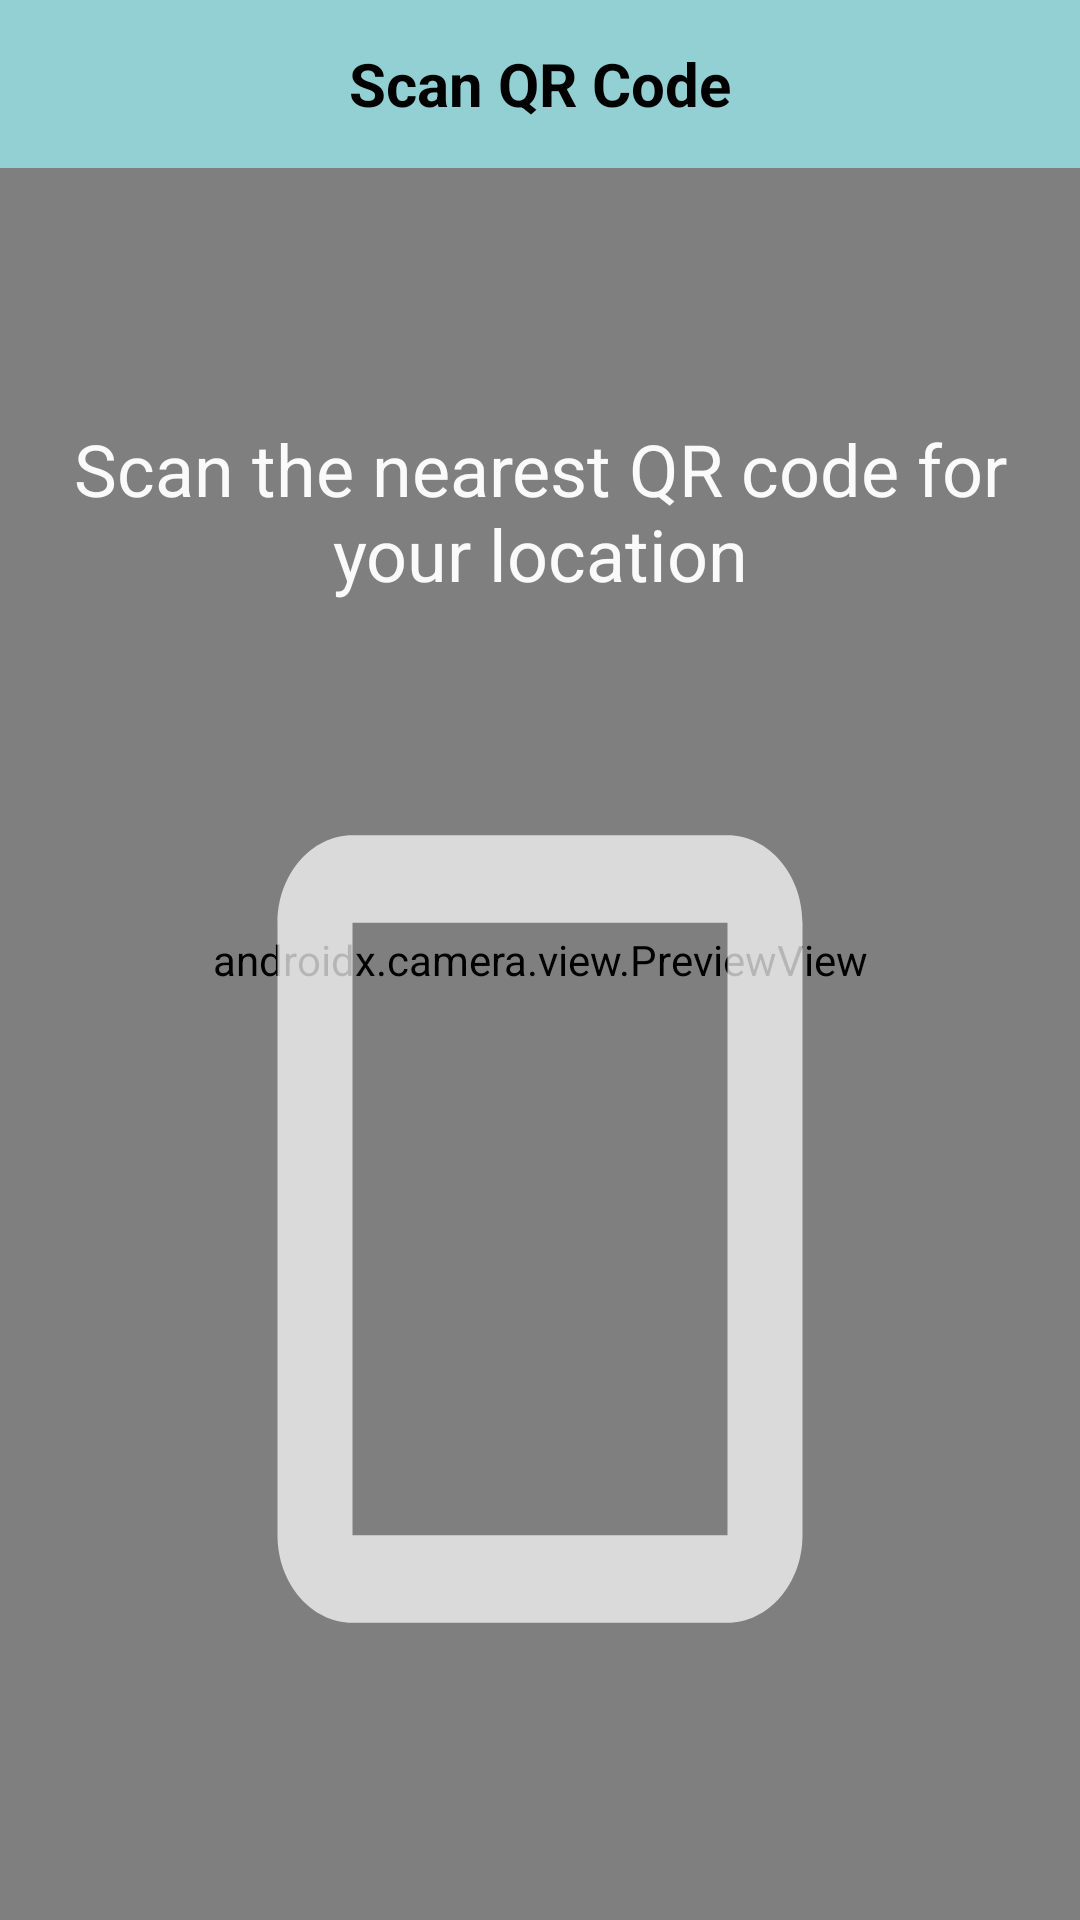

Android layout source for this screen:
<!-- AndroidManifest.xml: application theme Theme.Naviable -->
<!-- res/layout/activity_code_scanner.xml -->
<androidx.coordinatorlayout.widget.CoordinatorLayout xmlns:android="http://schemas.android.com/apk/res/android"
xmlns:tools="http://schemas.android.com/tools"
android:layout_width="match_parent"
android:layout_height="match_parent"
tools:context=".activities.CodeScannerActivity">

<FrameLayout
    android:id="@+id/container"
    android:layout_width="match_parent"
    android:layout_height="match_parent"
    android:background="@color/app_secondary_color">

    <androidx.camera.view.PreviewView
        android:id="@+id/preview_view"
        android:layout_width="match_parent"
        android:layout_height="match_parent" />

    <RelativeLayout
        android:layout_width="match_parent"
        android:layout_height="match_parent">

        <TextView
            android:id="@+id/text_view"
            android:layout_width="wrap_content"
            android:layout_height="wrap_content"
            android:layout_centerHorizontal="true"
            android:layout_marginTop="140dp"
            android:text="Scan the nearest QR code for your location"
            android:textAlignment="center"
            android:textColor="#FAFAFA"
            android:textSize="24sp" />

        <ImageView
            android:layout_width="300dp"
            android:layout_height="350dp"
            android:layout_below="@id/text_view"
            android:layout_centerHorizontal="true"
            android:layout_marginTop="34dp"
            android:background="@drawable/background_rect" />

    </RelativeLayout>

    <TextView
        android:id="@+id/qr_toolbar"
        android:layout_width="match_parent"
        android:layout_height="?attr/actionBarSize"
        android:text="Scan QR Code"
        android:background="@color/app_secondary_color"
        android:gravity="center"
        android:textColor="@color/black"
        android:textSize="20sp"
        android:textStyle="bold" />


    <ImageButton
        android:id="@+id/back_button_qr"
        android:layout_width="64dp"
        android:layout_height="?attr/actionBarSize"
        android:background="@color/app_secondary_color"
        android:src="@drawable/ic_baseline_arrow_back_24" />


</FrameLayout>

</androidx.coordinatorlayout.widget.CoordinatorLayout>
<!-- resources referenced by this layout -->
<resources>
  <color name="app_secondary_color">#FF93D0D3</color>
  <color name="black">#FF000000</color>
  <!-- drawable background_rect (drawable) -->
  <vector android:alpha="0.71" android:height="300dp"
      android:tint="#FFFFFF" android:viewportHeight="24"
      android:viewportWidth="24" android:width="375dp" xmlns:android="http://schemas.android.com/apk/res/android">
      <path android:fillColor="@android:color/white" android:pathData="M17,3L7,3c-1.1,0 -2,0.9 -2,2v14c0,1.1 0.9,2 2,2h10c1.1,0 2,-0.9 2,-2L19,5c0,-1.1 -0.9,-2 -2,-2zM17,19L7,19L7,5h10v14z"/>
  </vector>
  <style name="Theme.Naviable" parent="Theme.MaterialComponents.Light.NoActionBar">
          
          <item name="colorPrimary">@color/app_primary_color</item>
          <item name="colorPrimaryVariant">@color/app_secondary_color</item>
          <item name="colorOnPrimary">@color/white</item>
          
          <item name="colorSecondary">@color/teal_200</item>
          <item name="colorSecondaryVariant">@color/teal_700</item>
          <item name="colorOnSecondary">@color/black</item>
          
          <item name="android:statusBarColor" tools:targetApi="l">?attr/colorPrimaryVariant</item>
      </style>
  <color name="white">#FFFFFFFF</color>
  <color name="teal_200">#FF03DAC5</color>
  <color name="teal_700">#FF018786</color>
</resources>
